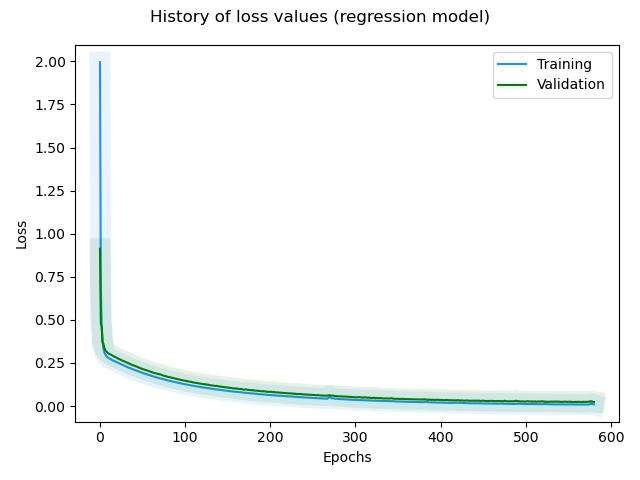

Source data for this figure (header and first rows):
, loss, rmse, mse, mae, val_loss, val_rmse, val_mse, val_mae, _timestamp, _runtime
0, 1.995, 1.311, 1.719, 1.075, 0.913, 0.7977, 0.6363, 0.675, 1729149058, 530
1, 0.6987, 0.6495, 0.4219, 0.538, 0.4769, 0.4472, 0.2, 0.3253, 1729149058, 530
2, 0.4603, 0.4285, 0.1836, 0.3353, 0.4636, 0.4326, 0.1871, 0.3311, 1729149059, 531
3, 0.3861, 0.3315, 0.1099, 0.2564, 0.3669, 0.302, 0.09122, 0.2038, 1729149059, 531
4, 0.3367, 0.2478, 0.06141, 0.1873, 0.3625, 0.2962, 0.08776, 0.2147, 1729149059, 531
5, 0.3145, 0.2007, 0.04028, 0.1476, 0.3383, 0.2547, 0.06486, 0.174, 1729149060, 532
6, 0.301, 0.1677, 0.02812, 0.1203, 0.3278, 0.236, 0.05568, 0.1588, 1729149060, 532
7, 0.2945, 0.1517, 0.02303, 0.1108, 0.3186, 0.2191, 0.04799, 0.1398, 1729149060, 532
8, 0.2881, 0.1348, 0.01817, 0.09772, 0.3133, 0.2106, 0.04437, 0.132, 1729149060, 532
9, 0.2831, 0.1216, 0.01479, 0.08855, 0.3088, 0.2037, 0.04149, 0.1244, 1729149061, 533
10, 0.2796, 0.1139, 0.01298, 0.08384, 0.3054, 0.1996, 0.03985, 0.1218, 1729149061, 533
11, 0.276, 0.106, 0.01123, 0.07845, 0.3024, 0.1967, 0.03868, 0.1208, 1729149061, 533
12, 0.2742, 0.1056, 0.01115, 0.07874, 0.2996, 0.1942, 0.03772, 0.1191, 1729149062, 534
13, 0.2708, 0.09837, 0.009677, 0.07335, 0.2981, 0.1949, 0.03799, 0.1213, 1729149062, 534
14, 0.2685, 0.09613, 0.009241, 0.07196, 0.2947, 0.1911, 0.03653, 0.1188, 1729149062, 534
15, 0.2656, 0.09076, 0.008238, 0.06862, 0.2917, 0.1883, 0.03544, 0.1163, 1729149063, 535
16, 0.2631, 0.08741, 0.00764, 0.06611, 0.2884, 0.1849, 0.03418, 0.1144, 1729149063, 535
17, 0.2606, 0.08479, 0.00719, 0.06516, 0.2871, 0.1866, 0.03483, 0.1177, 1729149063, 535
18, 0.2583, 0.08278, 0.006853, 0.06331, 0.2842, 0.1841, 0.0339, 0.115, 1729149064, 536
19, 0.2561, 0.08138, 0.006623, 0.06235, 0.2811, 0.1812, 0.03283, 0.1125, 1729149064, 536
20, 0.2538, 0.07959, 0.006334, 0.06078, 0.2788, 0.1802, 0.03246, 0.1122, 1729149064, 536
21, 0.2511, 0.07513, 0.005645, 0.05773, 0.2761, 0.1784, 0.03182, 0.1108, 1729149065, 537
22, 0.2489, 0.07413, 0.005495, 0.05696, 0.2739, 0.178, 0.03167, 0.1106, 1729149065, 537
23, 0.2464, 0.07051, 0.004972, 0.05398, 0.2718, 0.1776, 0.03154, 0.1113, 1729149065, 537
24, 0.2443, 0.07024, 0.004934, 0.05396, 0.2689, 0.1753, 0.03073, 0.1092, 1729149065, 537
25, 0.2417, 0.06628, 0.004393, 0.0513, 0.2674, 0.1768, 0.03127, 0.1109, 1729149066, 538
26, 0.2397, 0.066, 0.004356, 0.05052, 0.2644, 0.1739, 0.03025, 0.1077, 1729149066, 538
27, 0.2377, 0.06619, 0.004381, 0.05025, 0.263, 0.1758, 0.0309, 0.1106, 1729149066, 538
28, 0.2354, 0.06391, 0.004084, 0.04939, 0.2598, 0.1723, 0.02969, 0.1072, 1729149067, 539
29, 0.2333, 0.06333, 0.004011, 0.04832, 0.2586, 0.1748, 0.03054, 0.1103, 1729149067, 539
30, 0.2312, 0.06256, 0.003914, 0.04862, 0.2557, 0.1721, 0.02961, 0.1067, 1729149067, 539
31, 0.2292, 0.06243, 0.003898, 0.04804, 0.2538, 0.1722, 0.02966, 0.1077, 1729149068, 540
32, 0.2268, 0.05941, 0.003529, 0.04611, 0.2518, 0.172, 0.0296, 0.1085, 1729149068, 540
33, 0.2251, 0.06101, 0.003723, 0.04685, 0.2488, 0.1692, 0.02863, 0.1061, 1729149068, 540
34, 0.2227, 0.0576, 0.003318, 0.04483, 0.2481, 0.1729, 0.0299, 0.1098, 1729149068, 540
35, 0.2207, 0.05714, 0.003265, 0.04427, 0.2444, 0.1677, 0.02813, 0.1048, 1729149069, 541
36, 0.2187, 0.0564, 0.003181, 0.04329, 0.2422, 0.1668, 0.02781, 0.1044, 1729149069, 541
37, 0.2169, 0.05741, 0.003296, 0.04475, 0.2411, 0.1693, 0.02866, 0.1066, 1729149069, 541
38, 0.2146, 0.05391, 0.002906, 0.04176, 0.2381, 0.166, 0.02756, 0.1039, 1729149070, 542
39, 0.2126, 0.05332, 0.002843, 0.04131, 0.2363, 0.1661, 0.02759, 0.1042, 1729149070, 542
40, 0.2108, 0.05341, 0.002853, 0.04126, 0.2353, 0.1686, 0.02843, 0.1067, 1729149070, 542
41, 0.2092, 0.05569, 0.003101, 0.04348, 0.2329, 0.167, 0.02789, 0.1042, 1729149071, 543
42, 0.2076, 0.05801, 0.003365, 0.04502, 0.2309, 0.1665, 0.02771, 0.1033, 1729149071, 543
43, 0.2055, 0.0556, 0.003092, 0.0433, 0.2298, 0.1685, 0.0284, 0.1072, 1729149071, 543
44, 0.2033, 0.05193, 0.002697, 0.04021, 0.2271, 0.1659, 0.02752, 0.1038, 1729149071, 543
45, 0.2014, 0.05134, 0.002636, 0.03984, 0.2249, 0.1647, 0.02712, 0.1031, 1729149072, 544
46, 0.1994, 0.04828, 0.002331, 0.03727, 0.2231, 0.1646, 0.02709, 0.1027, 1729149072, 544
47, 0.1977, 0.04913, 0.002413, 0.03767, 0.2206, 0.1624, 0.02639, 0.1005, 1729149072, 544
48, 0.1959, 0.04841, 0.002344, 0.03701, 0.219, 0.1628, 0.02649, 0.1005, 1729149073, 545
49, 0.1942, 0.04896, 0.002397, 0.03742, 0.217, 0.1617, 0.02615, 0.0999, 1729149073, 545
50, 0.1924, 0.04733, 0.00224, 0.03643, 0.215, 0.1608, 0.02585, 0.09981, 1729149073, 545
51, 0.1906, 0.04681, 0.002191, 0.03631, 0.2134, 0.161, 0.02591, 0.09994, 1729149074, 546
52, 0.189, 0.04724, 0.002232, 0.03688, 0.212, 0.1618, 0.02617, 0.1008, 1729149074, 546
53, 0.1874, 0.04773, 0.002278, 0.03721, 0.2101, 0.1611, 0.02596, 0.09972, 1729149074, 546
54, 0.1857, 0.0472, 0.002228, 0.03677, 0.2084, 0.1607, 0.02584, 0.09904, 1729149075, 547
55, 0.184, 0.04621, 0.002136, 0.03597, 0.2065, 0.16, 0.0256, 0.09887, 1729149075, 547
56, 0.1825, 0.04699, 0.002208, 0.03635, 0.2047, 0.1594, 0.02541, 0.0987, 1729149075, 547
57, 0.1806, 0.04377, 0.001916, 0.03358, 0.2031, 0.1592, 0.02535, 0.09964, 1729149076, 548
58, 0.1792, 0.04539, 0.00206, 0.03459, 0.2019, 0.1604, 0.02572, 0.1008, 1729149076, 548
59, 0.1776, 0.04484, 0.00201, 0.03464, 0.2004, 0.1605, 0.02577, 0.1008, 1729149076, 548
... 521 more rows
